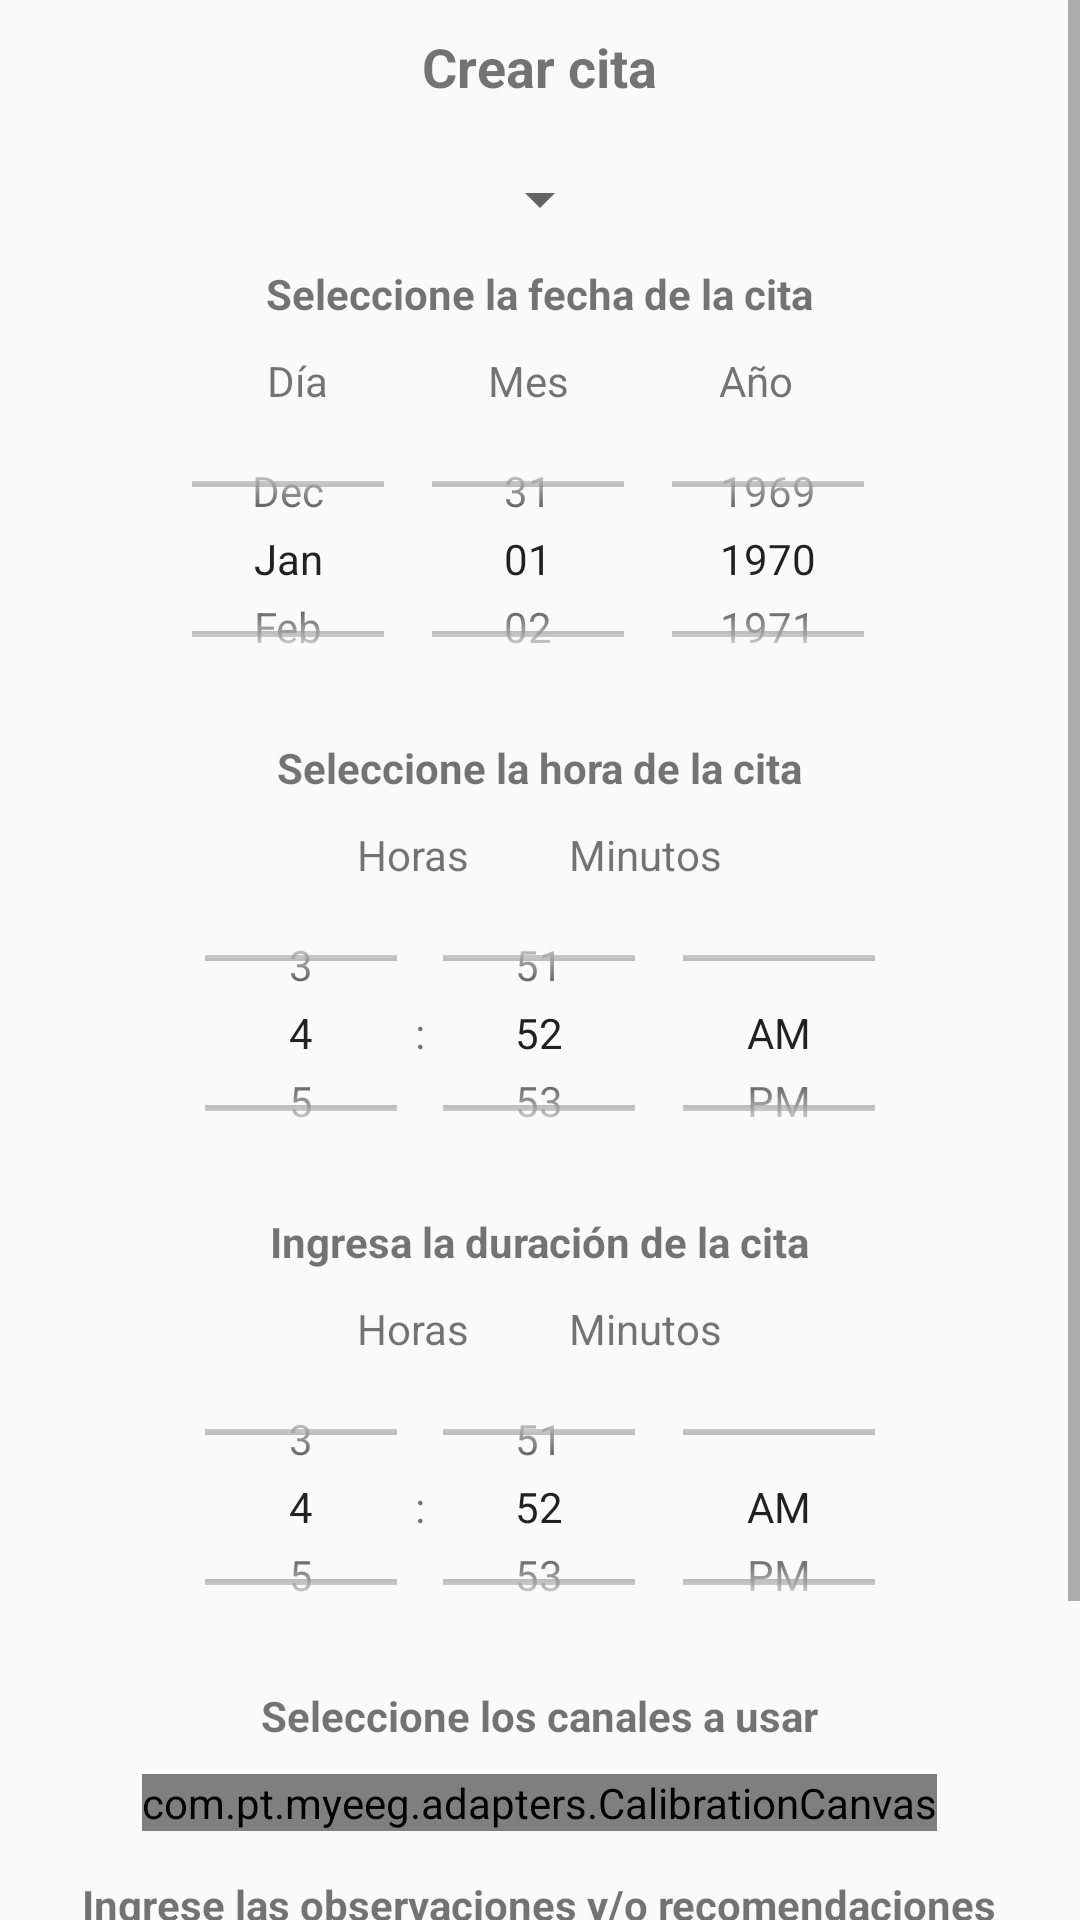

Layout XML and referenced resources for this Android screen:
<!-- AndroidManifest.xml: application theme AppTheme -->
<!-- res/layout/appointment_schedule_fragment.xml -->
<?xml version="1.0" encoding="utf-8"?>
<RelativeLayout xmlns:android="http://schemas.android.com/apk/res/android"
    android:orientation="vertical" android:layout_width="match_parent"
    android:layout_height="match_parent">
    <ScrollView
        android:id="@+id/scroll_view_schedule"
        android:layout_width="wrap_content"
        android:layout_height="wrap_content">
        <RelativeLayout
            android:layout_width="match_parent"
            android:layout_height="match_parent">
            <TextView
                android:id="@+id/appointent"
                android:layout_width="wrap_content"
                android:layout_height="wrap_content"
                android:layout_centerHorizontal="true"
                android:padding="10dp"
                android:textSize="18sp"
                android:text="Crear cita"
                android:textStyle="bold"/>

            <Spinner
                android:id="@+id/choose_petient_spinner"
                android:layout_width="wrap_content"
                android:layout_height="wrap_content"
                android:layout_marginTop="10dp"
                android:layout_below="@id/appointent"
                android:layout_centerHorizontal="true"/>
            <TextView
                android:id="@+id/select_date_text"
                android:layout_width="wrap_content"
                android:layout_height="wrap_content"
                android:layout_below="@id/choose_petient_spinner"
                android:layout_marginTop="10dp"
                android:layout_centerHorizontal="true"
                android:text="Seleccione la fecha de la cita"
                android:textStyle="bold"/>

            <TextView
                android:id="@+id/day_month_year_text"
                android:layout_width="wrap_content"
                android:layout_height="wrap_content"
                android:layout_marginTop="10dp"
                android:layout_below="@id/select_date_text"
                android:layout_centerHorizontal="true"
                android:text="Día                Mes               Año  "/>



            <DatePicker
                android:id="@+id/choose_date_picker"
                android:layout_width="match_parent"
                android:layout_height="100dp"
                android:layout_below="@+id/day_month_year_text"
                android:layout_centerHorizontal="true"
                android:datePickerMode="spinner"
                android:calendarViewShown="false"/>


            <TextView
                android:id="@+id/select_hour_text"
                android:layout_width="wrap_content"
                android:layout_height="wrap_content"
                android:layout_below="@id/choose_date_picker"
                android:layout_marginTop="10dp"
                android:layout_centerHorizontal="true"
                android:text="Seleccione la hora de la cita"
                android:textStyle="bold"/>

            <TextView
                android:id="@+id/hour_minute_text"
                android:layout_width="wrap_content"
                android:layout_height="wrap_content"
                android:layout_below="@id/select_hour_text"
                android:layout_marginTop="10dp"
                android:layout_centerHorizontal="true"
                android:text="Horas          Minutos"/>

            <TimePicker
                android:id="@+id/choose_time_picker"
                android:layout_width="match_parent"
                android:layout_height="100dp"
                android:layout_below="@+id/hour_minute_text"
                android:timePickerMode="spinner"/>


            <TextView
                android:id="@+id/select_hour_text_duration"
                android:layout_width="wrap_content"
                android:layout_height="wrap_content"
                android:layout_below="@id/choose_time_picker"
                android:layout_marginTop="10dp"
                android:layout_centerHorizontal="true"
                android:text="Ingresa la duración de la cita"
                android:textStyle="bold"/>

            <TextView
                android:id="@+id/hour_minute_text_duration"
                android:layout_width="wrap_content"
                android:layout_height="wrap_content"
                android:layout_below="@id/select_hour_text_duration"
                android:layout_marginTop="10dp"
                android:layout_centerHorizontal="true"
                android:text="Horas          Minutos"/>

            <TimePicker
                android:id="@+id/choose_duration_picker"
                android:layout_width="match_parent"
                android:layout_height="100dp"
                android:layout_below="@+id/hour_minute_text_duration"
                android:timePickerMode="spinner" />

            <TextView
                android:id="@+id/select_channels_text"
                android:layout_width="wrap_content"
                android:layout_height="wrap_content"
                android:layout_below="@id/choose_duration_picker"
                android:layout_marginTop="10dp"
                android:layout_centerHorizontal="true"
                android:text="Seleccione los canales a usar"
                android:textStyle="bold"/>

            <com.pt.myeeg.adapters.CalibrationCanvas
                android:id="@+id/choose_channels"
                android:layout_width="wrap_content"
                android:layout_height="wrap_content"
                android:layout_marginTop="10dp"
                android:src="@drawable/ic_10_20_system"
                android:layout_below="@+id/select_channels_text"
                android:layout_centerHorizontal="true"/>

            <TextView
                android:id="@+id/observations_text"
                android:layout_width="wrap_content"
                android:layout_height="wrap_content"
                android:layout_below="@id/choose_channels"
                android:layout_marginTop="15dp"
                android:layout_centerHorizontal="true"
                android:text="Ingrese las observaciones y/o recomendaciones"
                android:textStyle="bold"/>

            <EditText
                android:id="@+id/insert_observations"
                android:layout_width="match_parent"
                android:layout_height="wrap_content"
                android:layout_marginTop="10dp"
                android:layout_marginEnd="12dp"
                android:layout_marginStart="12dp"
                android:layout_below="@+id/observations_text"/>

            <android.support.v7.widget.AppCompatButton
                android:id="@+id/appoint_schedule"
                android:layout_width="wrap_content"
                android:layout_height="wrap_content"
                android:layout_below="@+id/insert_observations"
                android:layout_centerHorizontal="true"
                android:layout_marginTop="24dp"
                android:padding="12dp"
                android:backgroundTint="@color/colorGreenButton"
                android:text="Crear cita"
                android:textColor="@color/blanco"/>


        </RelativeLayout>
    </ScrollView>
</RelativeLayout>
<!-- resources referenced by this layout -->
<resources>
  <color name="blanco">#fafafa</color>
  <color name="colorGreenButton">#17AA1C</color>
  <!-- drawable ic_10_20_system: png bitmap (drawable, 28486 bytes) -->
  <style name="AppTheme" parent="Theme.AppCompat.Light.NoActionBar">
          <item name="colorPrimary">@color/colorPrimary</item>
          <item name="colorPrimaryDark">@color/colorPrimaryDark</item>
          <item name="colorAccent">@color/colorAccent</item>
      </style>
  <color name="colorPrimary">#51CB55</color>
  <color name="colorPrimaryDark">#43A746</color>
  <color name="colorAccent">#FF5252</color>
</resources>
